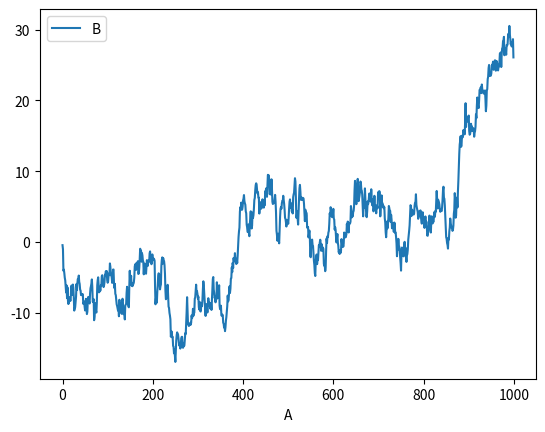

Recreate this plot in Python.
# importing libraries
import matplotlib.pyplot as plt
import pandas as pd
import numpy as np

ts = pd.Series(np.random.randn(1000), index = pd.date_range(
								'1/1/2000', periods = 1000))

df = pd.DataFrame(np.random.randn(1000, 4), index = ts.index,
									columns = list('ABCD'))

df3 = pd.DataFrame(np.random.randn(1000, 2),
			columns =['B', 'C']).cumsum()

df3['A'] = pd.Series(list(range(len(df))))
df3.plot(x ='A', y ='B')
plt.show()
